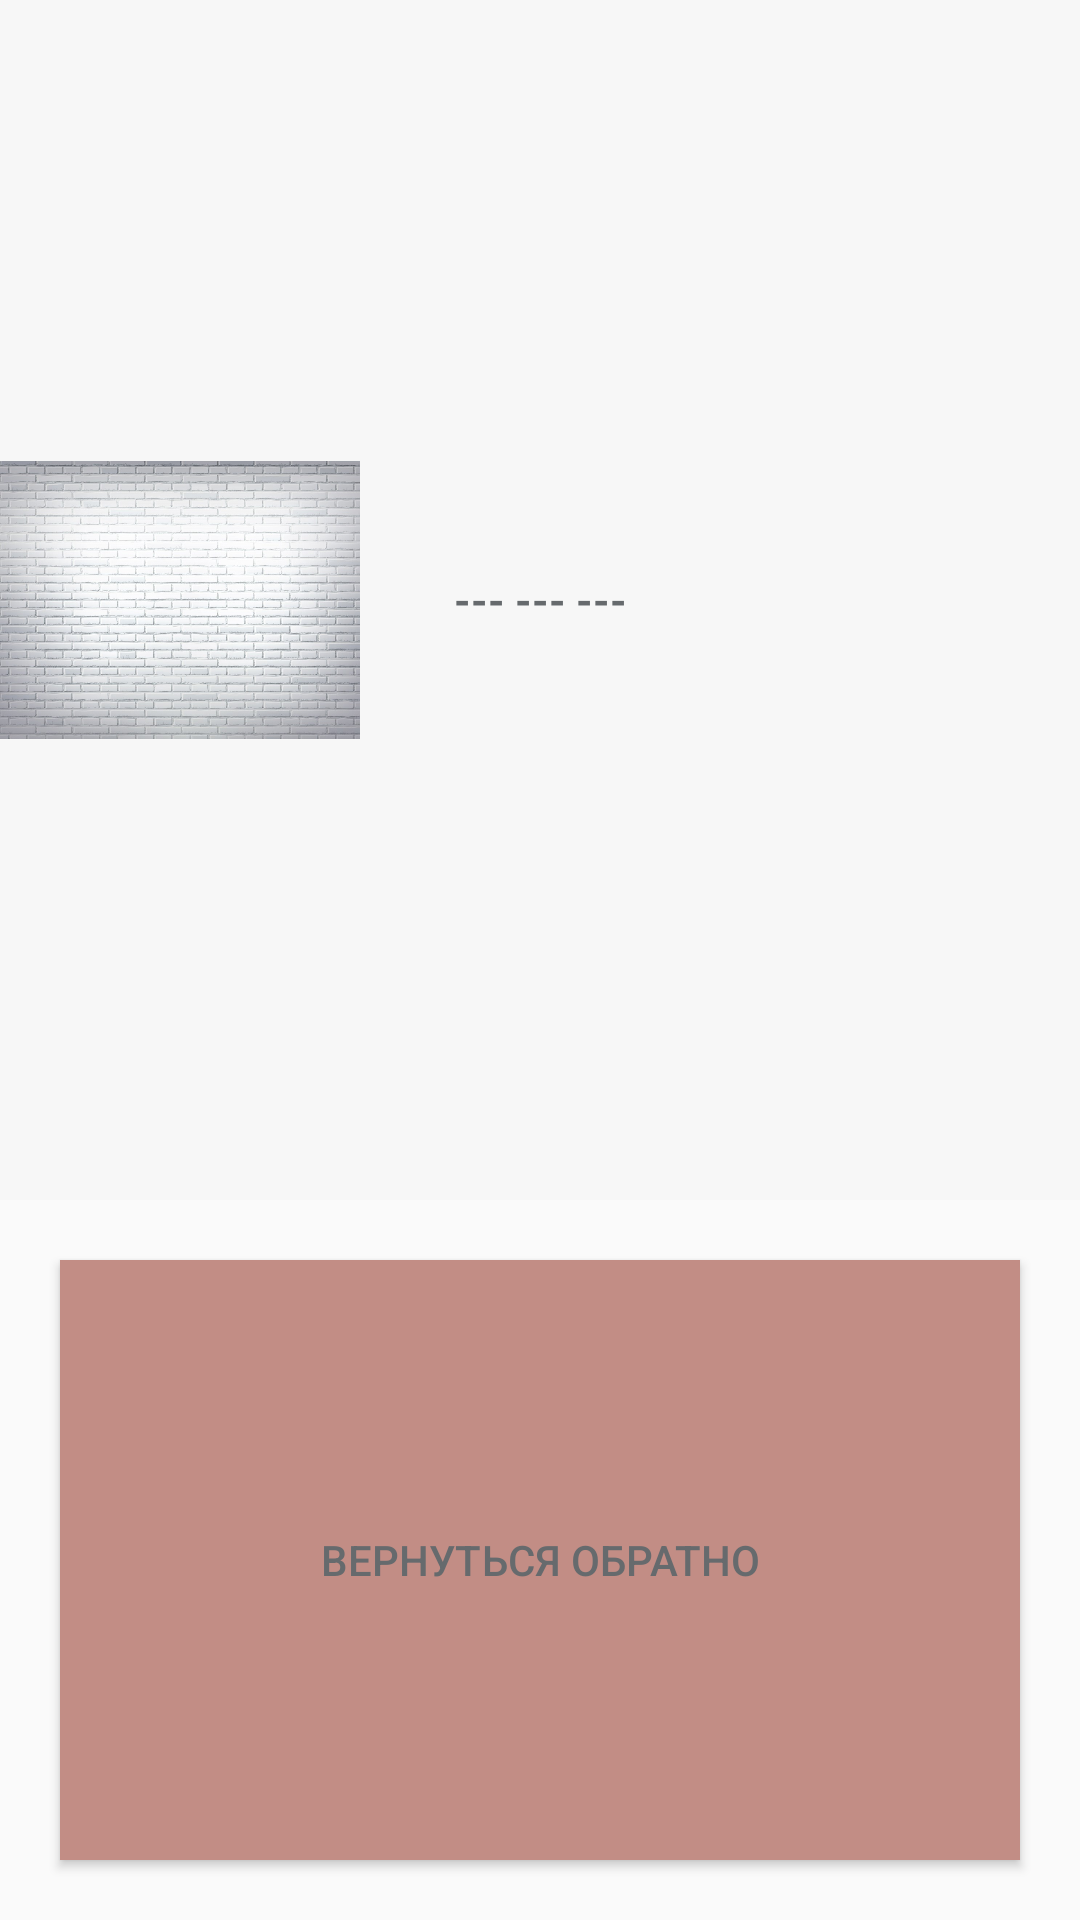

Write the Android layout XML for this screen, with the resource values it uses.
<!-- AndroidManifest.xml: application theme AppTheme -->
<!-- res/layout/adapter_mini.xml -->
<?xml version="1.0" encoding="utf-8"?>
<LinearLayout xmlns:android="http://schemas.android.com/apk/res/android"
    xmlns:app="http://schemas.android.com/apk/res-auto"
    android:orientation="vertical"
    android:layout_width="match_parent"
    android:layout_height="500dp"

    android:id="@+id/miniAdapter"
    android:layout_marginTop="100dp"
    android:layout_marginBottom="100dp"

    >

    <LinearLayout
        android:layout_width="match_parent"
        android:layout_height="400dp"
        android:orientation="horizontal"
        android:background="@color/cardview_shadow_end_color">

        <ImageView
        android:id="@+id/imagePhoto"
        android:layout_width="100dp"
        android:layout_height="match_parent"
        android:layout_weight="1"
        app:srcCompat="@drawable/shop"
        />

    <TextView
        android:id="@+id/textName"
        android:layout_width="100dp"
        android:layout_height="match_parent"
        android:layout_weight="1"
        android:text="@string/textNoProductInShop"
        android:gravity="center"
        android:textStyle="bold"
        android:textColor="@color/button"/>

    <androidx.recyclerview.widget.RecyclerView
        android:layout_width="100dp"
        android:layout_height="match_parent"
        android:layout_weight="1"
        android:layout_gravity="clip_vertical"
        android:id="@+id/recyclerForPrLi"
        >

    </androidx.recyclerview.widget.RecyclerView>

    </LinearLayout>

    <Button
        android:id="@+id/buttonBackForSearch"
        android:layout_width="match_parent"
        android:layout_height="40dp"
        android:layout_weight="1"
        android:text="@string/Back"
        android:layout_margin="20dp"
        android:textColor="@color/button"
        android:background="@color/colorPrimary"
        />


</LinearLayout>
<!-- resources referenced by this layout -->
<resources>
  <color name="button">#666A6D</color>
  <color name="colorPrimary">#c28d85</color>
  <!-- drawable shop: jpg bitmap (drawable, 193737 bytes) -->
  <string name="Back">Вернуться обратно</string>
  <string name="textNoProductInShop"> --- --- --- </string>
  <style name="AppTheme" parent="Theme.AppCompat.Light.NoActionBar">
          
          <item name="colorPrimary">@color/colorPrimary</item>
          <item name="colorPrimaryDark">@color/colorPrimaryDark</item>
          <item name="colorAccent">@color/colorAccent</item>
      </style>
  <color name="colorPrimaryDark">#00574B</color>
  <color name="colorAccent">#D81B60</color>
</resources>
